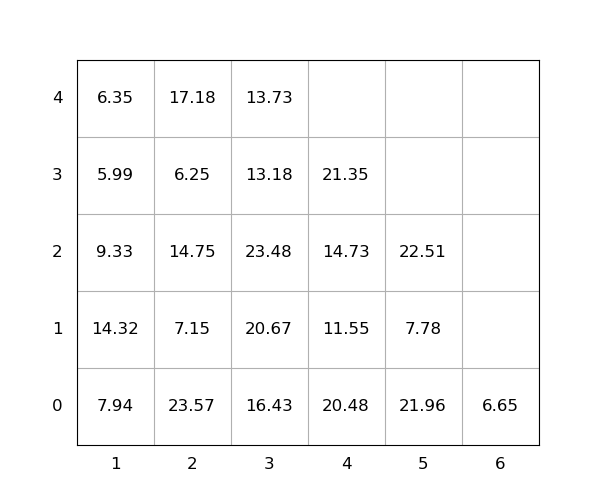

The data file committed next to this chart (first rows):
idx, loc_x, loc_y, loc_z, weight, group, score, seq, reloc, size(ft)
1, 1, 0, 0, 7.94, 0, 7.94, 0, 1.0, 20
2, 3, 0, 0, 16.43, 0, 16.43, 0, 1.0, 20
3, 3, 0, 1, 20.67, 0, 20.67, 0, 1.0, 20
4, 3, 0, 2, 23.48, 0, 23.48, 0, 1.0, 20
5, 2, 0, 0, 23.57, 0, 23.57, 0, 1.0, 20
6, 4, 0, 0, 20.48, 0, 20.48, 0, 1, 20
7, 1, 0, 1, 14.32, 0, 14.32, 0, 1.0, 20
8, 1, 0, 2, 9.33, 0, 9.33, 1, 1.0, 20
9, 2, 0, 1, 7.15, 0, 7.15, 2, 1.0, 20
10, 5, 0, 0, 21.96, 0, 21.96, 3, 1, 20
11, 4, 0, 1, 11.55, 0, 11.55, 4, 1.0, 20
12, 2, 0, 2, 14.75, 0, 14.75, 5, 1.0, 20
13, 2, 0, 3, 6.25, 0, 6.25, 6, 1.0, 20
14, 5, 0, 1, 7.78, 0, 7.78, 7, 1, 20
15, 2, 0, 4, 17.18, 0, 17.18, 8, 1.0, 20
16, 3, 0, 3, 13.18, 0, 13.18, 9, 1.0, 20
17, 4, 0, 2, 14.73, 0, 14.73, 10, 1.0, 20
18, 5, 0, 2, 22.51, 0, 22.51, 11, 1, 20
19, 1, 0, 3, 5.99, 0, 5.99, 12, 1, 20
20, 3, 0, 4, 13.73, 0, 13.73, 13, 1.0, 20
21, 6, 0, 0, 6.65, 0, 6.65, 14, 0, 20
22, 4, 0, 3, 21.35, 0, 21.35, 15, 1, 20
23, 1, 0, 4, 6.35, 0, 6.35, 16, 1, 20
